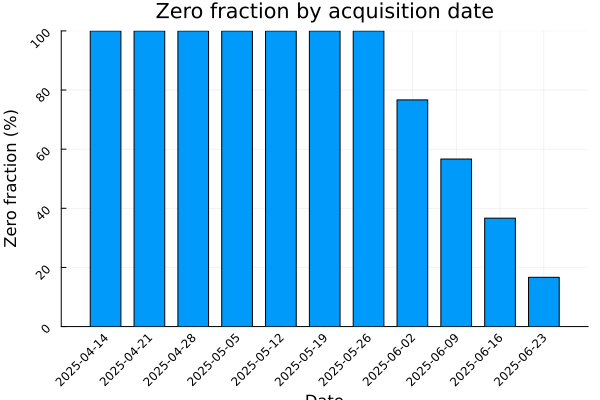

The table this chart was drawn from, first rows:
date, n_zero, n_positive, n_total, zero_frac
2025-04-14, 60, 0, 60, 1.0
2025-04-21, 60, 0, 60, 1.0
2025-04-28, 60, 0, 60, 1.0
2025-05-05, 60, 0, 60, 1.0
2025-05-12, 60, 0, 60, 1.0
2025-05-19, 60, 0, 60, 1.0
2025-05-26, 60, 0, 60, 1.0
2025-06-02, 46, 14, 60, 0.7667
2025-06-09, 34, 26, 60, 0.5667
2025-06-16, 22, 38, 60, 0.3667
2025-06-23, 10, 50, 60, 0.1667
